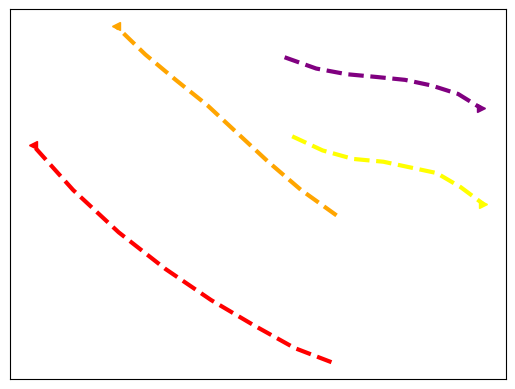

The script that saved this image: (Note: this script raises an exception after producing the figure.)
import numpy as np
import matplotlib.pyplot as plt

# PLOTTING HOTEL DATASET - Plot 1 in figure 3

xSpeed01 = np.asarray([164, 163, 162, 161, 160, 159, 158, 157])
ySpeed01 = np.asarray([234, 234, 234, 235, 235, 236, 238, 239])

xSpeed02 = np.asarray([444, 443, 441, 439, 437, 435, 433, 432])
ySpeed02 = np.asarray([224, 224, 223, 223, 223, 224, 225, 227])

xSpeed03 = np.asarray([328, 300, 274, 250, 226, 201, 177, 154])
ySpeed03 = np.asarray([363, 372, 382, 392, 402, 411, 420, 430])

xSpeed04 = np.asarray([324, 295, 263, 229, 193, 156, 120,  88])
ySpeed04 = np.asarray([311, 316, 324, 333, 344, 357, 372, 388])

xSpeed05 = np.asarray([293, 317, 341, 365, 386, 407, 426, 444])
ySpeed05 = np.asarray([391, 386, 383, 382, 380, 378, 373, 367])

xSpeed06 = np.asarray([287, 312, 336, 360, 382, 403, 424, 442])
ySpeed06 = np.asarray([419, 415, 413, 412, 411, 409, 406, 401])

ySpeed07 = np.asarray([475, 447, 416, 388, 363, 339, 313, 287])
xSpeed07 = np.asarray([352, 350, 346, 345, 344, 342, 339, 337])


#plt.plot(xSpeed01, ySpeed01, zorder=1, linewidth=3, linestyle='--', color='red', label='0.6')
#plt.plot(xSpeed02, ySpeed02, zorder=1, linewidth=3, linestyle='--', color='green')
plt.plot(xSpeed03, ySpeed03, zorder=1, linewidth=3, linestyle='--', color='orange')
plt.plot(xSpeed04, ySpeed04, zorder=1, linewidth=3, linestyle='--', color='red')
plt.plot(xSpeed05, ySpeed05, zorder=1, linewidth=3, linestyle='--', color='yellow')
plt.plot(xSpeed06, ySpeed06, zorder=1, linewidth=3, linestyle='--', color='purple')
#plt.plot(xSpeed07, ySpeed07, zorder=1, linewidth=3, linestyle='--', color='violet')

plt.plot(xSpeed04[-1], ySpeed04[-1], zorder=1, marker='<', color='red')
plt.plot(xSpeed03[-1], ySpeed03[-1], zorder=1, marker='<', color='orange')
plt.plot(xSpeed05[-1], ySpeed05[-1], zorder=1, marker='>', color='yellow')
plt.plot(xSpeed06[-1], ySpeed06[-1], zorder=1, marker='>', color='purple')

#plt.legend(loc='center left')
plt.xticks([])
plt.yticks([])
ext = [0, 576, 0.00, 720]
img = plt.imread("../hotel383.png")
plt.imshow(img, zorder=0)
plt.show()
